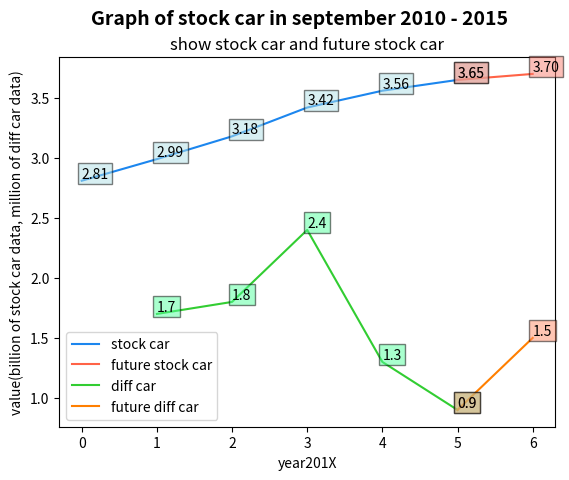

Recreate this plot in Python.
import numpy as np
import matplotlib.pyplot as plt

fig = plt.figure()
ax1 = fig.add_subplot(111)
fig.suptitle('Graph of stock car in september 2010 - 2015', fontsize=14, fontweight='bold')
ax1.set_title('show stock car and future stock car')
ax1.set_xlabel('year201X')
ax1.set_ylabel('value(billion of stock car data, million of diff car data)')

x = [0,1,2,3,4,5]
y = [2.81,2.99,3.18,3.42,3.56,3.65]
ax1.plot(x,y,c='#1C86EE',label='stock car')
for x,y in zip(x,y):
    plt.text(x, y, '%.2f' % y, ha='left', va= 'bottom',\
    bbox={'facecolor':'#B0E0E6', 'alpha':0.5, 'pad':2.5})
w = [5,6]
z = [3.65,3.7] #ค่าสุดท้ายยังไม่ใช่ค่าจริงๆ
ax1.plot(w,z,c='#FF6347',label='future stock car')
for x,y in zip(w,z):
    plt.text(x, y, '%.2f' % y, ha='left', va= 'bottom',\
    bbox={'facecolor':'#FA8072', 'alpha':0.5, 'pad':2.5})

a = [1,2,3,4,5]
b = [1.7,1.8,2.4,1.3,0.9]
ax1.plot(a,b,c='#32CD32',label='diff car')
for x,y in zip(a,b):
    plt.text(x, y, '%.1f' % y, ha='left', va= 'bottom',\
    bbox={'facecolor':'#54FF9F', 'alpha':0.5, 'pad':2.5})
g = [5,6]
h = [0.9,1.5] #ค่าสุดท้ายยังไม่ใช่ค่าจริงๆ
ax1.plot(g,h,c='#FF7F00',label='future diff car')
for x,y in zip(g,h):
    plt.text(x, y, '%.1f' % y, ha='left', va= 'bottom',\
    bbox={'facecolor':'#FF8C69', 'alpha':0.5, 'pad':2.5})

leg = ax1.legend(loc='lower left')
plt.show()



leg = ax1.legend(loc='lower left')
plt.show()
